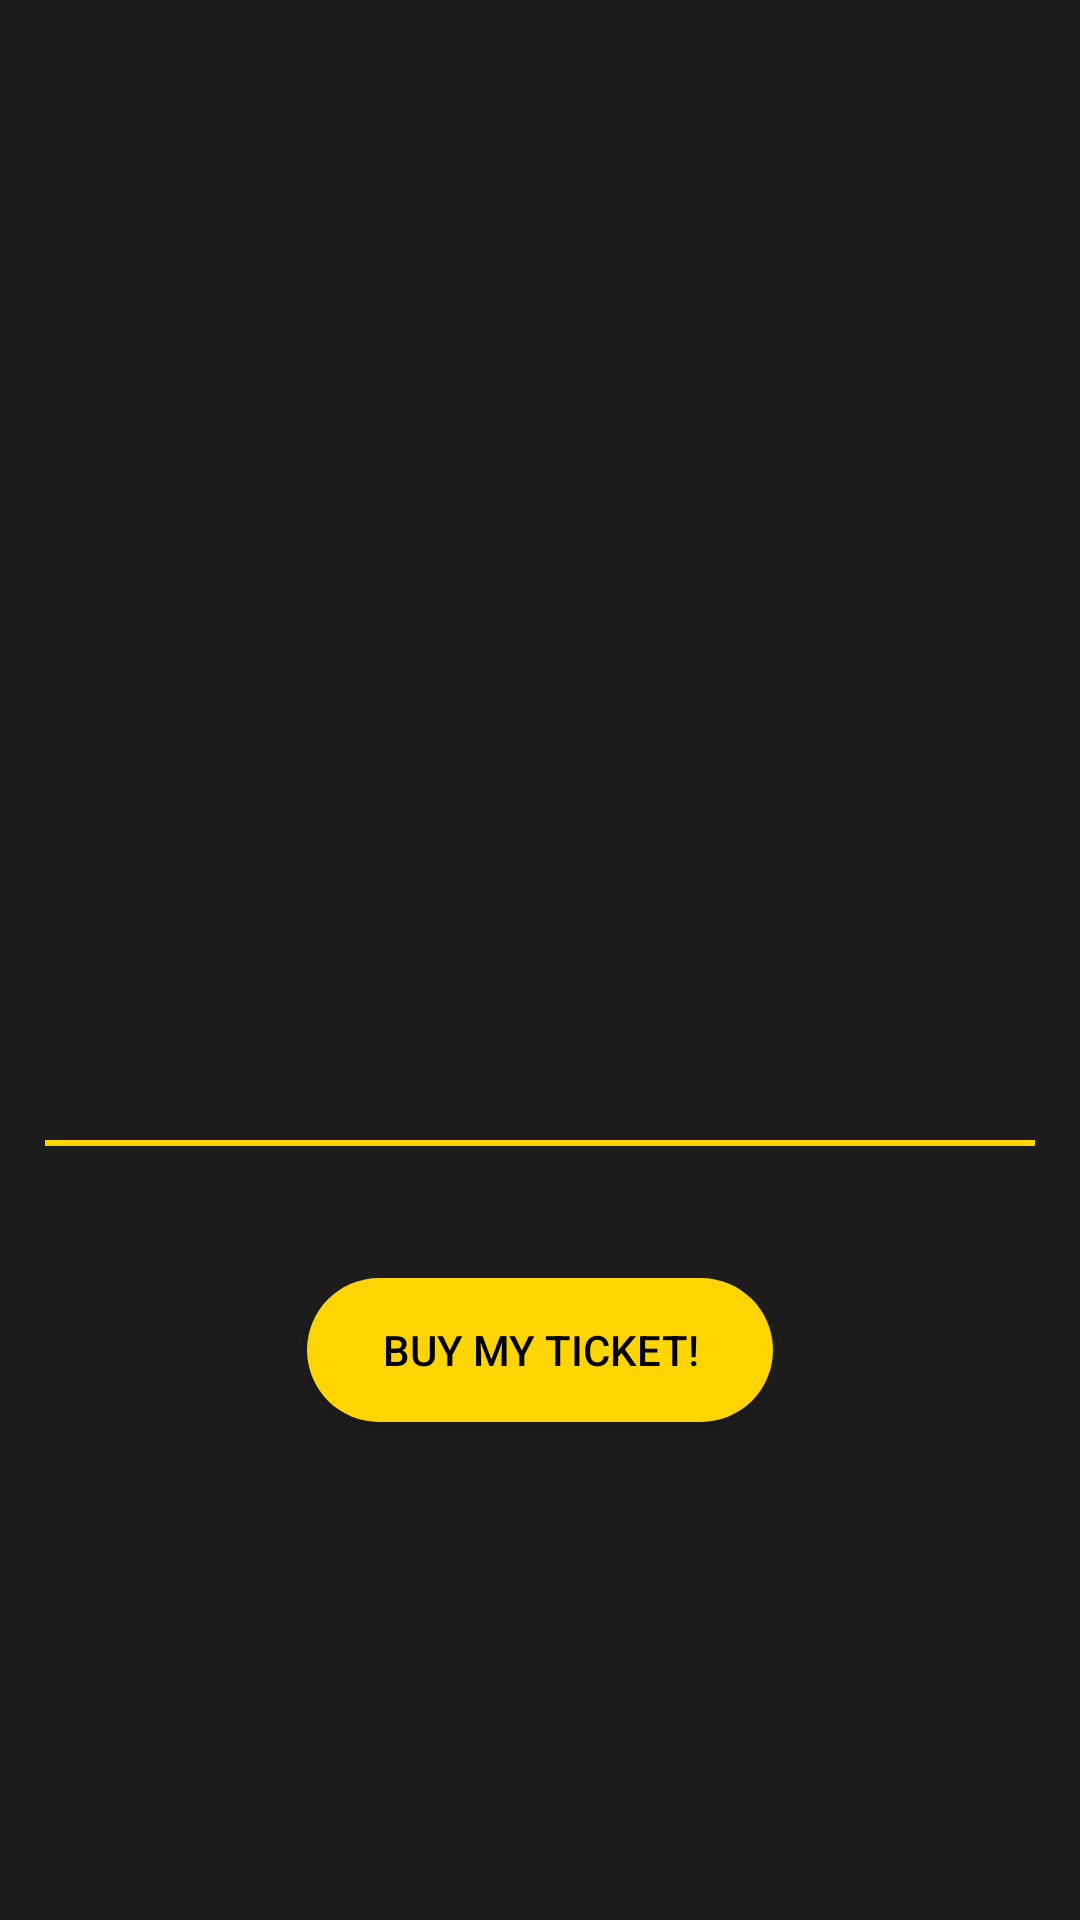

The Android layout XML behind this screen, and the referenced resources:
<!-- AndroidManifest.xml: application theme Theme.PopCornFactory_Duran -->
<!-- res/layout/activity_movie_detail.xml -->
<?xml version="1.0" encoding="utf-8"?>
<LinearLayout xmlns:android="http://schemas.android.com/apk/res/android"
    xmlns:app="http://schemas.android.com/apk/res-auto"
    xmlns:tools="http://schemas.android.com/tools"
    android:id="@+id/main"
    android:layout_width="match_parent"
    android:layout_height="match_parent"
    android:background="@color/almostblack"
    android:orientation="vertical"
    tools:context=".MovieDetail">

    <LinearLayout
        android:layout_width="match_parent"
        android:layout_height="wrap_content"
        android:orientation="vertical"
        android:paddingTop="20dp">

        <ImageView
            android:id="@+id/imgPelicula"
            android:layout_width="match_parent"
            android:layout_height="270dp"
            android:scaleType="centerCrop" />

    </LinearLayout>

    <TextView
        android:id="@+id/tituloPelicula"
        android:layout_width="wrap_content"
        android:layout_height="50dp"
        android:layout_marginHorizontal="15dp"
        />



    <View
        android:layout_width="match_parent"
        android:layout_height="2dp"
        android:background="@color/yellow"
        android:layout_marginHorizontal="15dp"
        android:layout_marginTop="40dp" />

    <TextView
        android:layout_width="match_parent"
        android:layout_height="wrap_content"
        android:layout_marginTop="15dp"
        android:paddingHorizontal="20dp"
        android:textSize="14sp"
        android:textColor="@color/white"
        android:id="@+id/movie_sumary"/>

    <Button
        android:id="@+id/buyTickets"
        android:layout_width="wrap_content"
        android:layout_height="wrap_content"
        android:layout_gravity="center"
        android:layout_margin="10dp"
        android:background="@drawable/round_button"
        android:paddingHorizontal="@dimen/paddingButton"
        android:text="Buy my ticket!"
        android:textColor="@color/black" />

    <TextView
        android:id="@+id/seatsLeft"
        android:layout_width="match_parent"
        android:layout_height="wrap_content"
        android:layout_margin="7dp"
        android:textAlignment="center"
        android:textColor="@color/grisclaro"
        android:textStyle="italic">


    </TextView>

</LinearLayout>
<!-- resources referenced by this layout -->
<resources>
  <color name="almostblack">#1D1D1D</color>
  <color name="black">#FF000000</color>
  <color name="grisclaro">#9E9E9E</color>
  <color name="white">#FFFFFFFF</color>
  <color name="yellow">#FFD501</color>
  <dimen name="paddingButton">25sp</dimen>
  <!-- drawable round_button (drawable) -->
  <?xml version="1.0" encoding="utf-8"?>
  <selector xmlns:android="http://schemas.android.com/apk/res/android">
  
  
      <item>
      <shape android:shape="rectangle">
  
          <solid android:color="@color/mustard"/>
          <corners android:radius="40dp"/>
  
      </shape>
  
  
      </item>
  </selector>
  <style name="Theme.PopCornFactory_Duran" parent="Base.Theme.PopCornFactory_Duran" />
  <color name="mustard">#FFD501</color>
  <style name="Base.Theme.PopCornFactory_Duran" parent="Theme.Material3.DayNight.NoActionBar">
          
          
      </style>
</resources>
